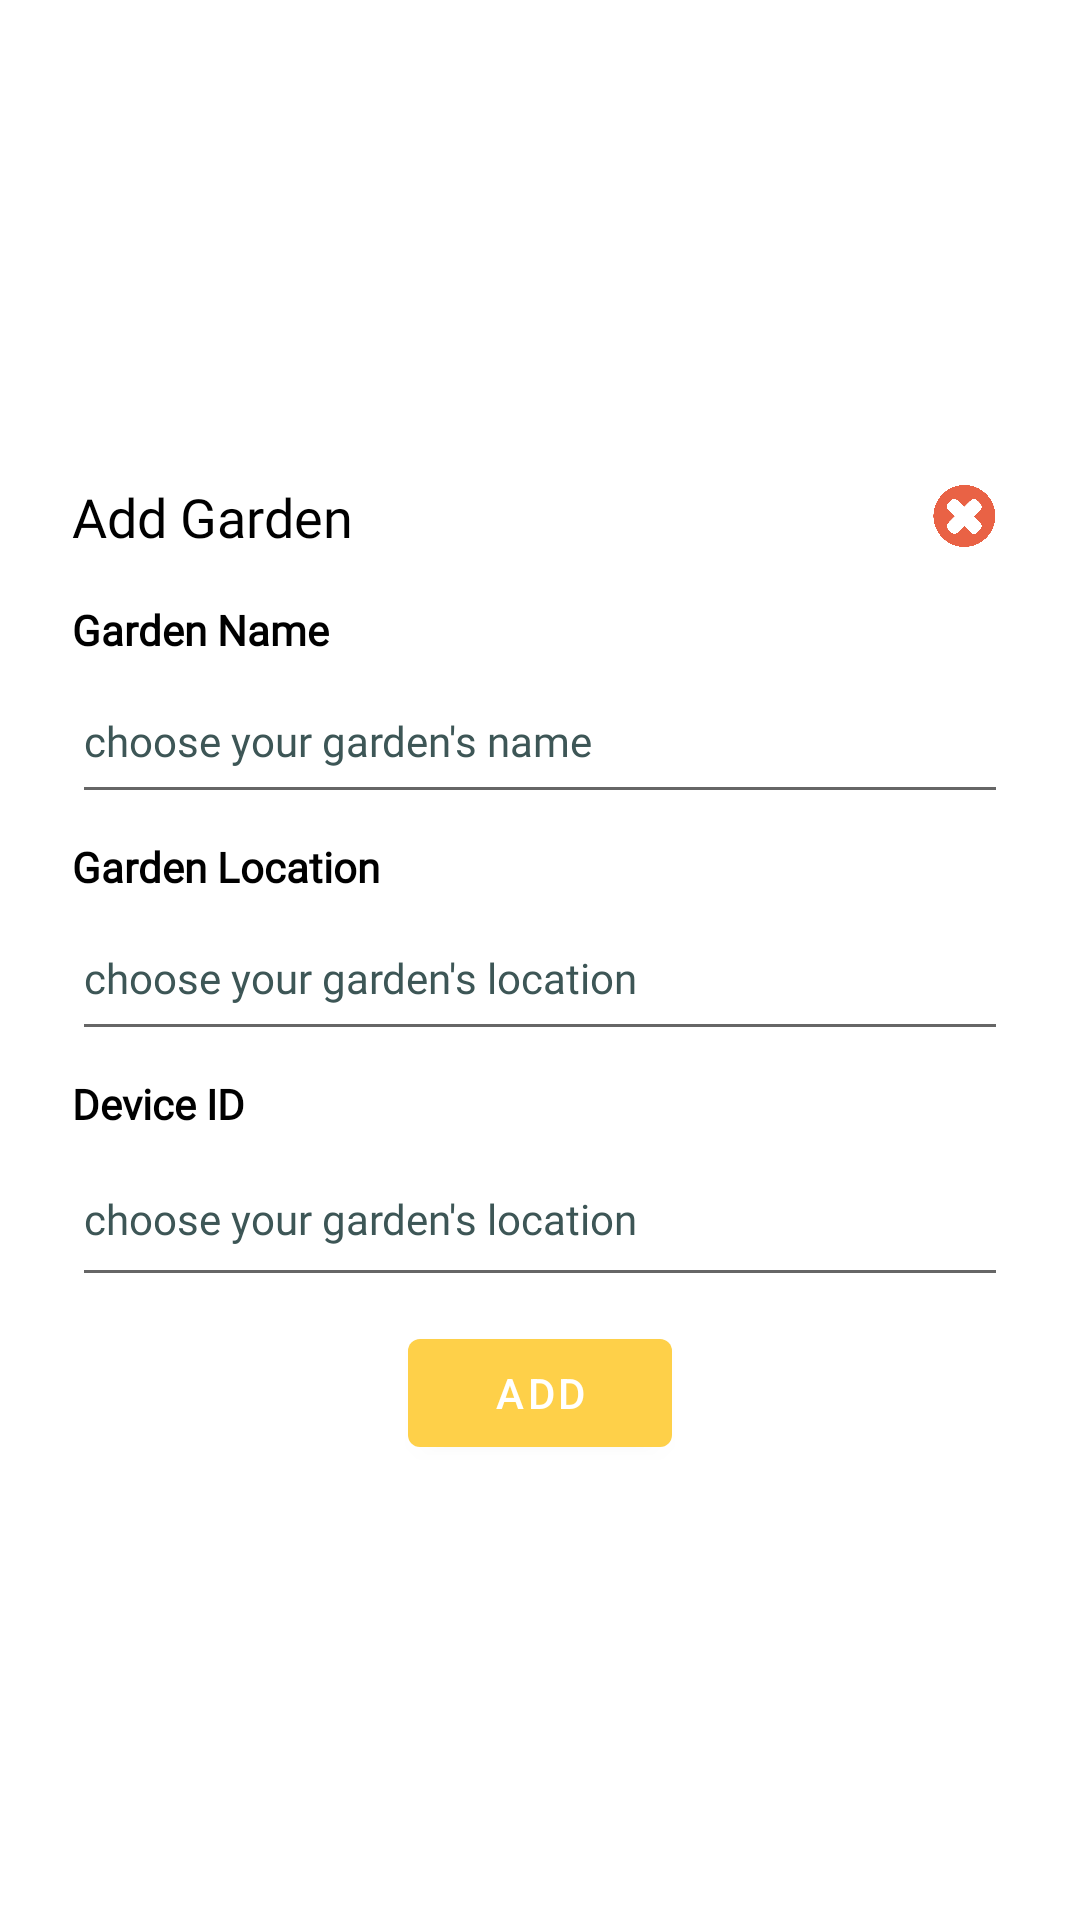

This screen was rendered from an Android layout file. Write that file and the resources it references.
<!-- AndroidManifest.xml: application theme Theme.Kebunpintar -->
<!-- res/layout/add_garden_popup.xml -->
<?xml version="1.0" encoding="utf-8"?>
<androidx.constraintlayout.widget.ConstraintLayout xmlns:android="http://schemas.android.com/apk/res/android"
    xmlns:app="http://schemas.android.com/apk/res-auto"
    xmlns:tools="http://schemas.android.com/tools"
    android:layout_width="match_parent"
    android:layout_height="match_parent">

    <TextView
        android:id="@+id/tvAddGardenTitle"
        android:layout_width="0dp"
        android:layout_height="wrap_content"
        android:layout_marginStart="24dp"
        android:layout_marginTop="24dp"
        android:fontFamily="@font/fredoka"
        android:text="Add Garden"
        android:textAlignment="textStart"
        style="@style/TEXT"
        android:textSize="@dimen/Medium"
        app:layout_constraintBottom_toTopOf="@+id/tvGardenName"
        app:layout_constraintEnd_toStartOf="@+id/closeButton"
        app:layout_constraintHorizontal_bias="0.5"
        app:layout_constraintStart_toStartOf="parent"
        app:layout_constraintTop_toTopOf="parent"
        app:layout_constraintVertical_chainStyle="packed">

    </TextView>

    <ImageView
        android:id="@+id/closeButton"
        android:layout_width="30dp"
        android:layout_height="30dp"
        android:layout_marginEnd="24dp"
        app:layout_constraintBottom_toBottomOf="@+id/tvAddGardenTitle"
        app:layout_constraintEnd_toEndOf="parent"
        app:layout_constraintHorizontal_bias="0.5"
        app:layout_constraintStart_toEndOf="@+id/tvAddGardenTitle"
        app:layout_constraintTop_toTopOf="@+id/tvAddGardenTitle"
        app:srcCompat="@drawable/close_button" />

    <TextView
        android:id="@+id/tvGardenName"
        android:layout_width="0dp"
        android:layout_height="wrap_content"
        android:layout_marginTop="16dp"
        android:fontFamily="@font/fredokathin"
        android:text="Garden Name"
        style="@style/TEXT"
        android:textSize="@dimen/Small"
        android:textStyle="bold"
        app:layout_constraintBottom_toTopOf="@+id/etGardenName"
        app:layout_constraintEnd_toEndOf="@+id/closeButton"
        app:layout_constraintHorizontal_bias="0.5"
        app:layout_constraintStart_toStartOf="@+id/tvAddGardenTitle"
        app:layout_constraintTop_toBottomOf="@+id/tvAddGardenTitle">

    </TextView>

    <EditText
        android:id="@+id/etGardenName"
        android:layout_width="0dp"
        android:layout_height="52dp"
        android:fontFamily="@font/fredokathin"
        android:hint="choose your garden's name"
        android:inputType="text"
        style="@style/TEXT"
        android:textColorHint="@color/abubagus"
        android:textSize="@dimen/Small"
        app:layout_constraintBottom_toTopOf="@+id/tvGardenLocation"
        app:layout_constraintEnd_toEndOf="@+id/tvGardenName"
        app:layout_constraintHorizontal_bias="0.5"
        app:layout_constraintStart_toStartOf="@+id/tvGardenName"
        app:layout_constraintTop_toBottomOf="@+id/tvGardenName" />

    <TextView
        android:id="@+id/tvGardenLocation"
        android:layout_width="0dp"
        android:layout_height="wrap_content"
        android:layout_marginTop="8dp"
        android:fontFamily="@font/fredokathin"
        android:text="Garden Location"
        style="@style/TEXT"
        android:textSize="@dimen/Small"
        android:textStyle="bold"
        app:layout_constraintBottom_toTopOf="@+id/etGardenLocation"
        app:layout_constraintEnd_toEndOf="@+id/etGardenName"
        app:layout_constraintHorizontal_bias="0.5"
        app:layout_constraintStart_toStartOf="@+id/etGardenName"
        app:layout_constraintTop_toBottomOf="@+id/etGardenName">

    </TextView>

    <EditText
        android:id="@+id/etGardenLocation"
        android:layout_width="0dp"
        android:layout_height="52dp"
        android:fontFamily="@font/fredokathin"
        android:hint="choose your garden's location"
        android:inputType="text"
        style="@style/TEXT"
        android:textColorHint="@color/abubagus"
        android:textSize="@dimen/Small"
        app:layout_constraintBottom_toTopOf="@+id/tvDeviceID"
        app:layout_constraintEnd_toEndOf="@+id/tvGardenLocation"
        app:layout_constraintHorizontal_bias="0.5"
        app:layout_constraintStart_toStartOf="@+id/tvGardenLocation"
        app:layout_constraintTop_toBottomOf="@+id/tvGardenLocation" />

    <TextView
        android:id="@+id/tvDeviceID"
        android:layout_width="0dp"
        android:layout_height="wrap_content"
        android:layout_marginTop="8dp"
        android:fontFamily="@font/fredokathin"
        android:text="Device ID"
        style="@style/TEXT"
        android:textSize="@dimen/Small"
        android:textStyle="bold"
        app:layout_constraintBottom_toTopOf="@+id/etDeviceID"
        app:layout_constraintEnd_toEndOf="@+id/etGardenLocation"
        app:layout_constraintHorizontal_bias="0.5"
        app:layout_constraintStart_toStartOf="@+id/etGardenLocation"
        app:layout_constraintTop_toBottomOf="@+id/etGardenLocation">

    </TextView>

    <EditText
        android:id="@+id/etDeviceID"
        android:layout_width="0dp"
        android:layout_height="55dp"
        android:fontFamily="@font/fredokathin"
        android:hint="choose your garden's location"
        android:inputType="text"
        style="@style/TEXT"
        android:textColorHint="@color/abubagus"
        android:textSize="@dimen/Small"
        app:layout_constraintBottom_toTopOf="@+id/btnSaveEditGarden"
        app:layout_constraintEnd_toEndOf="@+id/tvDeviceID"
        app:layout_constraintHorizontal_bias="0.5"
        app:layout_constraintStart_toStartOf="@+id/tvDeviceID"
        app:layout_constraintTop_toBottomOf="@+id/tvDeviceID" />

    <Button
        android:id="@+id/btnSaveEditGarden"
        android:layout_width="wrap_content"
        android:layout_height="wrap_content"
        android:layout_marginTop="8dp"
        android:layout_marginBottom="16dp"
        android:text="Add"
        android:textSize="@dimen/Small"
        app:layout_constraintBottom_toBottomOf="parent"
        app:layout_constraintEnd_toEndOf="@+id/etDeviceID"
        app:layout_constraintStart_toStartOf="@+id/etDeviceID"
        app:layout_constraintTop_toBottomOf="@+id/etDeviceID" />

</androidx.constraintlayout.widget.ConstraintLayout>
<!-- resources referenced by this layout -->
<resources>
  <color name="abubagus">#3D5656</color>
  <dimen name="Medium">18sp</dimen>
  <dimen name="Small">14sp</dimen>
  <!-- drawable close_button: png bitmap (drawable, 44123 bytes) -->
  <style name="TEXT">
          <item name="android:textColor">@color/black</item>
      </style>
  <style name="Theme.Kebunpintar" parent="Theme.MaterialComponents.DayNight.DarkActionBar">
          
          <item name="colorPrimary">@color/orangebagus</item>
          <item name="colorOnPrimary">@color/white</item>
          
  
          
  
      </style>
  <color name="black">#FF000000</color>
  <color name="orangebagus">#FED049</color>
  <color name="white">#FFFFFFFF</color>
</resources>
